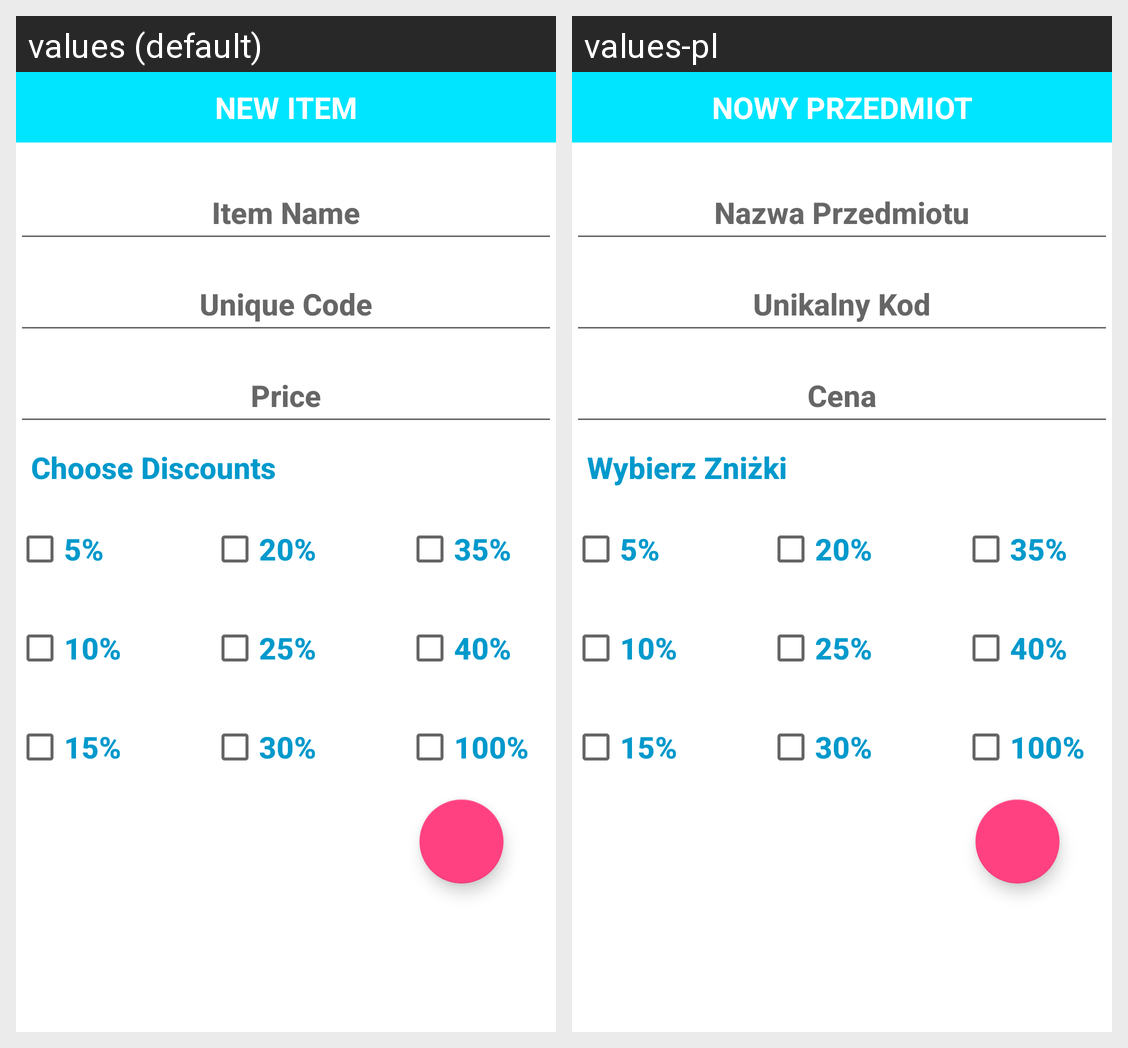

Strings drawn on this Android screen and how each of the app's shown locales translates them:
Android screen res/layout/dialog_add_edit_item.xml rendered under 2 locales, left to right: values (default), values-pl. Device: Nexus 5 (rendered at 1080×1920; each locale shown at half size, 540×960, under a caption strip naming it); theme DefaultTheme.
Strings drawn on this screen, with the default value and each locale's value (text and hints the layout hard-codes, and strings that could not be matched under every locale, appear in the picture but are not listed):

new_item
  values: New Item
  values-pl: Nowy Przedmiot

pick_discounts
  values: Choose Discounts
  values-pl: Wybierz Zniżki
